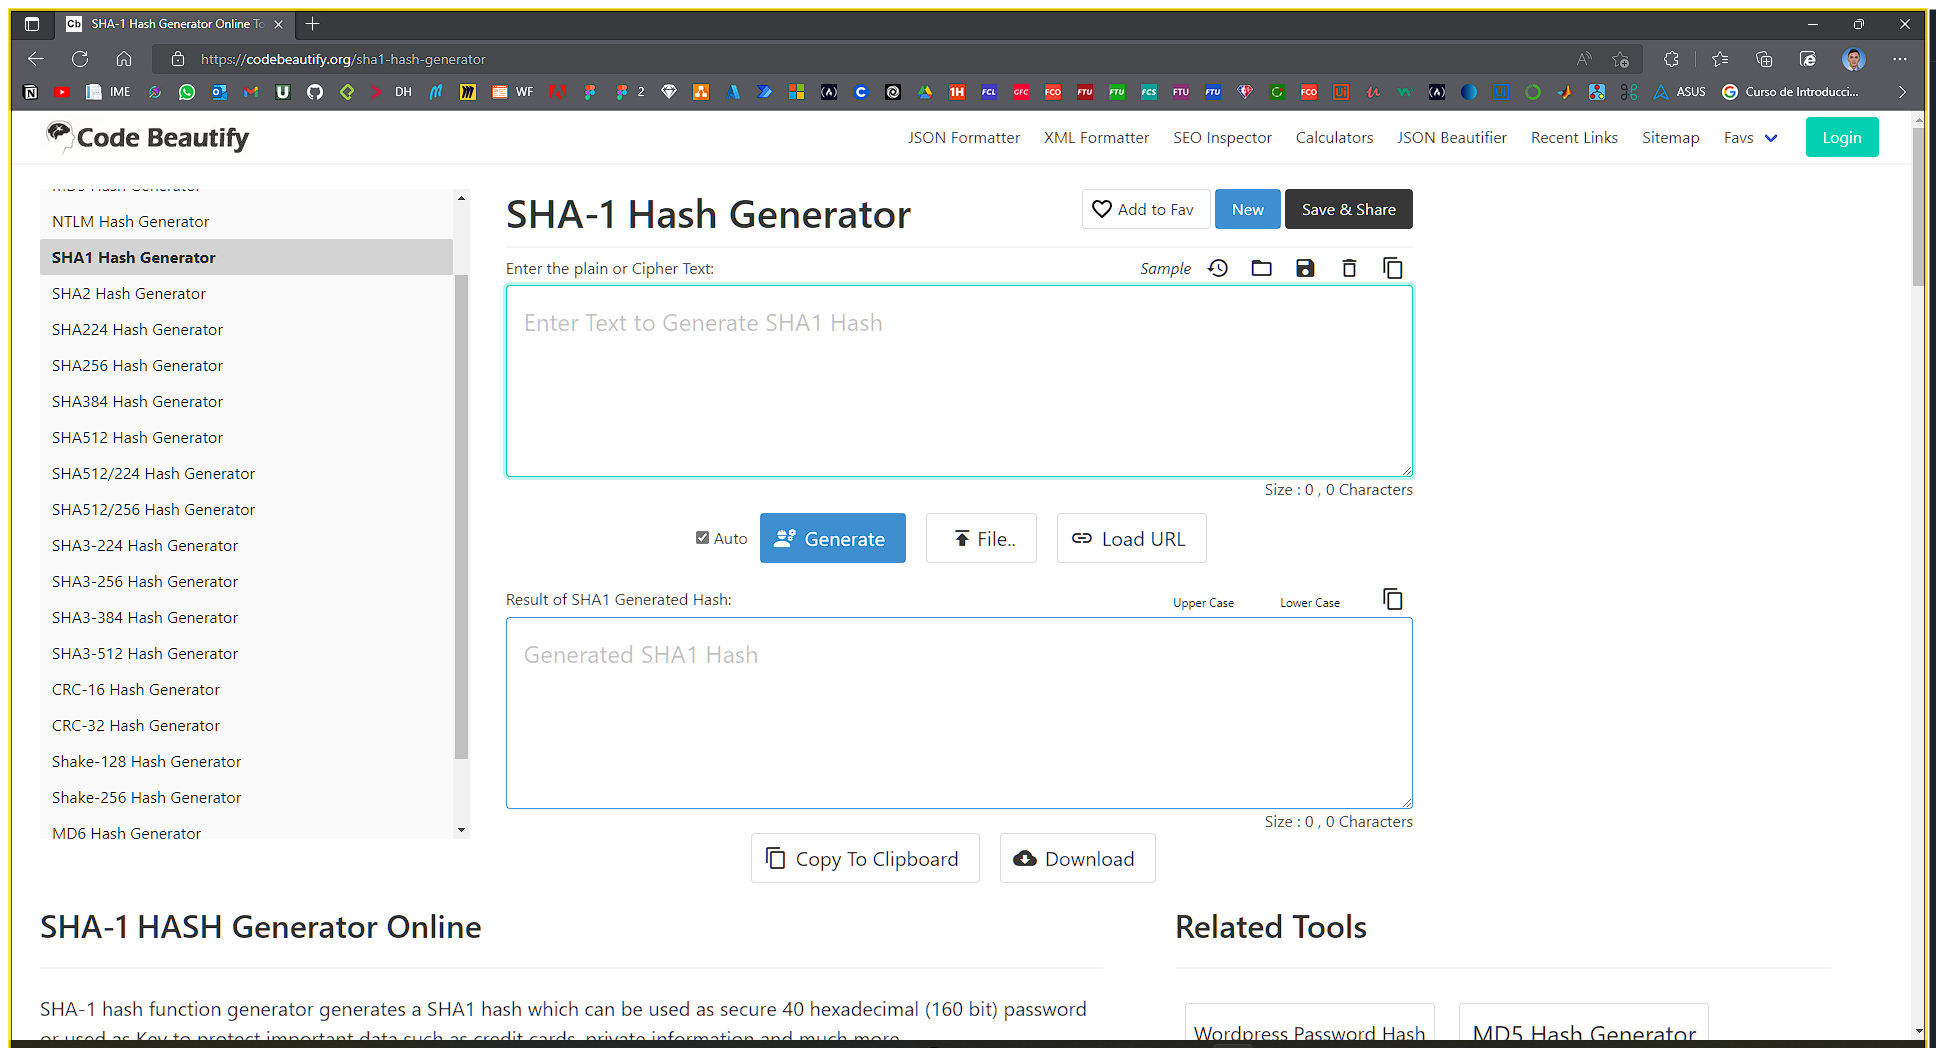
Task: Generate security hash for each client based on their personal information
Workflow: SHA1_ProcessHash

Step 1 [try]: Use Browser Edge: SHA-1 Hash Generator Online Tool in window 'SHA-1 Hash Generator Online Tool' (msedge.exe)

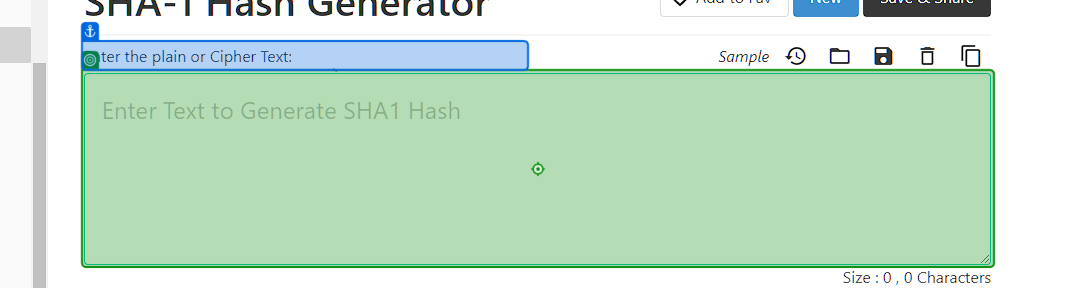
Step 2 [try]: type [in_HashFormula] into 'Enter the'

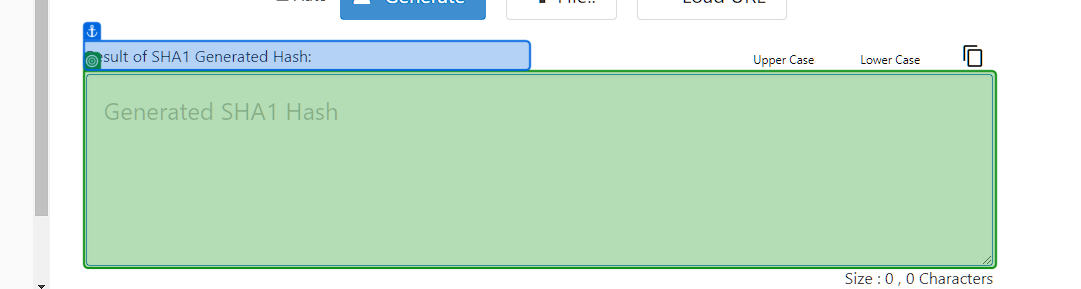
Step 3: get-text from 'Result of'